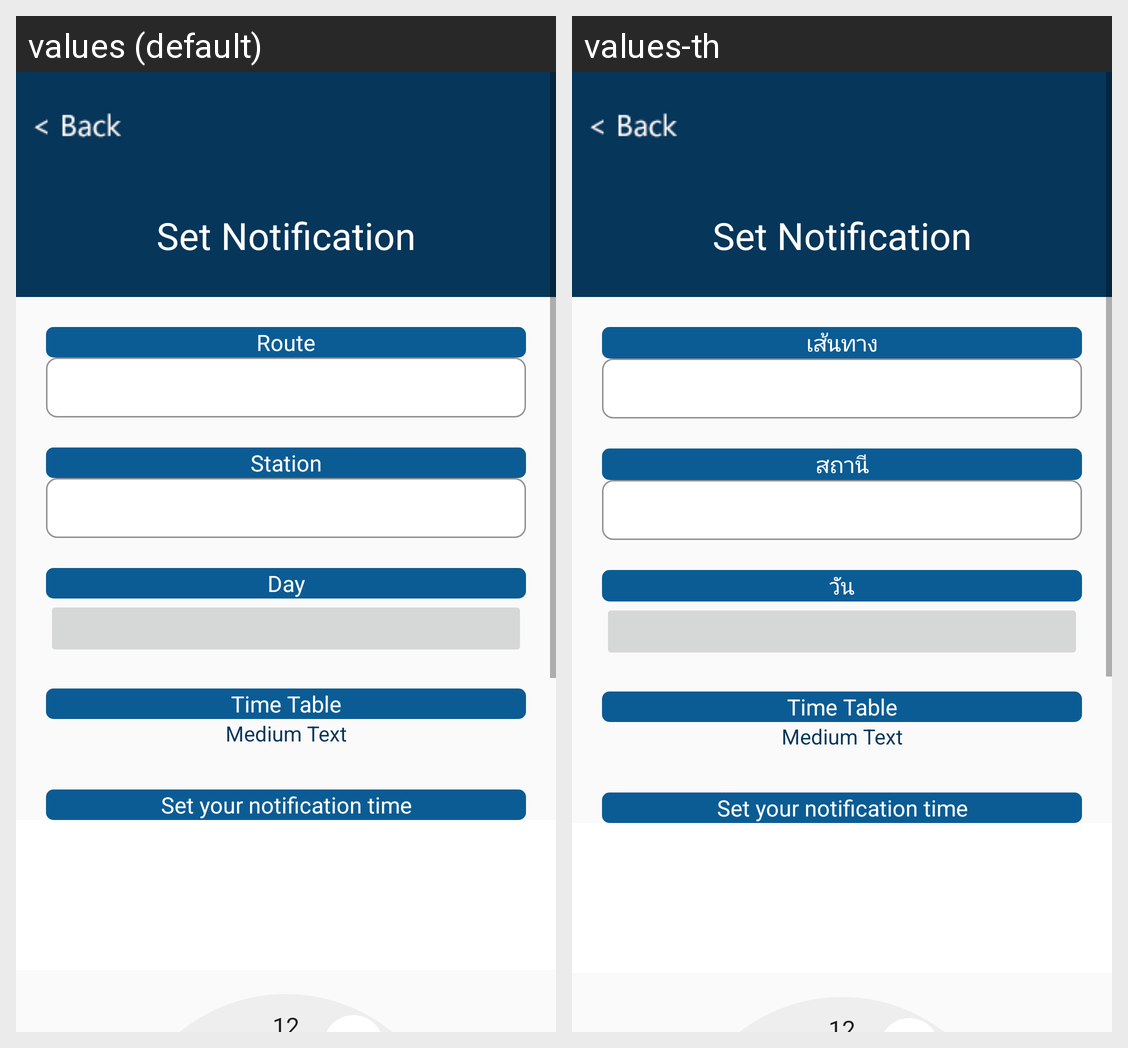

This grid shows one Android layout under two languages. Give, for every string resource on the screen, its name, the default text and each shown locale's text.
Android screen res/layout/activity_create_edit_route.xml rendered under 2 locales, left to right: values (default), values-th. Device: Nexus 5 (rendered at 1080×1920; each locale shown at half size, 540×960, under a caption strip naming it); theme AppTheme.
Strings drawn on this screen, with the default value and each locale's value (text and hints the layout hard-codes, and strings that could not be matched under every locale, appear in the picture but are not listed):

routee
  values: Route
  values-th: เส้นทาง

stationn
  values: Station
  values-th: สถานี

day
  values: Day
  values-th: วัน
